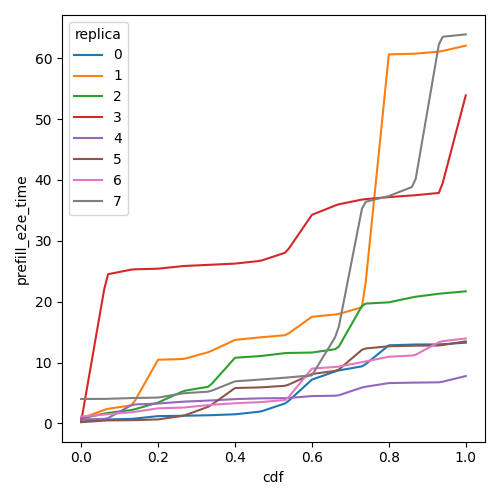

The data file committed next to this chart (first rows):
cdf, prefill_e2e_time, replica
0.0, 0.3219, 0
0.01, 0.3703, 0
0.02, 0.4187, 0
0.03, 0.467, 0
0.04, 0.5154, 0
0.05, 0.5638, 0
0.06, 0.6121, 0
0.07, 0.6499, 0
0.08, 0.6665, 0
0.09, 0.683, 0
0.1, 0.6996, 0
0.11, 0.7161, 0
0.12, 0.7327, 0
0.13, 0.7493, 0
0.14, 0.7996, 0
0.15, 0.8669, 0
0.16, 0.9341, 0
0.17, 1.001, 0
0.18, 1.069, 0
0.19, 1.136, 0
0.2, 1.203, 0
0.21, 1.212, 0
0.22, 1.221, 0
0.23, 1.229, 0
0.24, 1.238, 0
0.25, 1.247, 0
0.26, 1.256, 0
0.27, 1.266, 0
0.28, 1.278, 0
0.29, 1.291, 0
0.3, 1.304, 0
0.31, 1.316, 0
0.32, 1.329, 0
0.33, 1.342, 0
0.34, 1.361, 0
0.35, 1.384, 0
0.36, 1.407, 0
0.37, 1.43, 0
0.38, 1.453, 0
0.39, 1.476, 0
0.4, 1.499, 0
0.41, 1.566, 0
0.42, 1.633, 0
0.43, 1.7, 0
0.44, 1.766, 0
0.45, 1.833, 0
0.46, 1.9, 0
0.47, 2.015, 0
0.48, 2.226, 0
0.49, 2.437, 0
0.5, 2.648, 0
0.51, 2.859, 0
0.52, 3.069, 0
0.53, 3.28, 0
0.54, 3.735, 0
0.55, 4.313, 0
0.56, 4.891, 0
0.57, 5.468, 0
0.58, 6.046, 0
0.59, 6.623, 0
... 748 more rows
